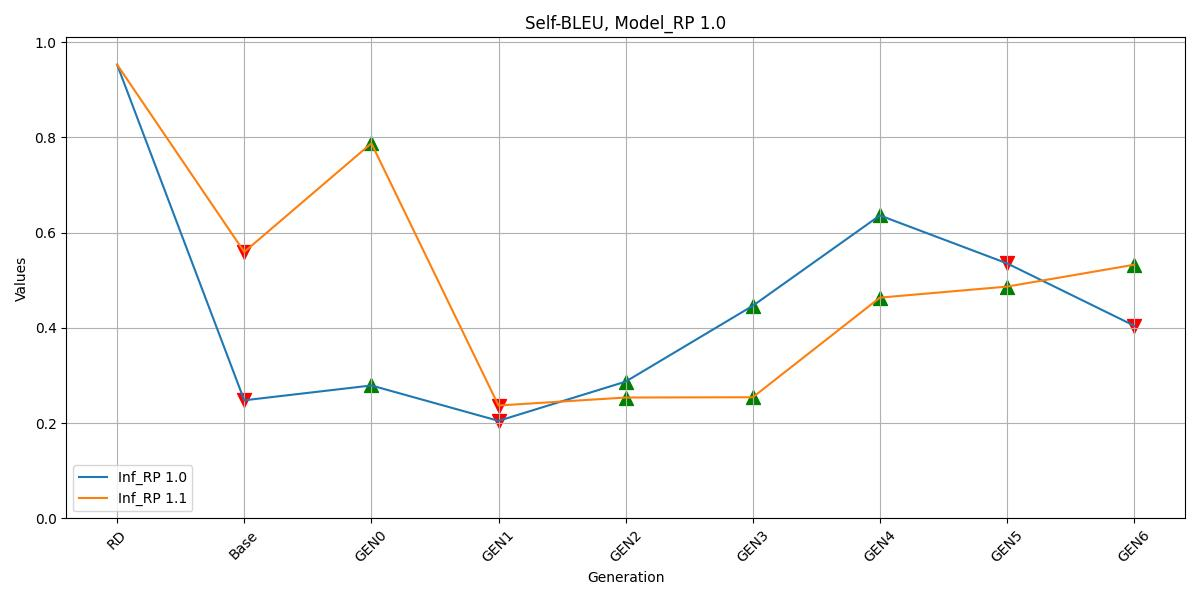

Source data for this figure (header and first rows):
, Inf_RP 1.0, Inf_RP 1.1
RD, 0.9526, 0.9526
Base, 0.248, 0.5595
GEN0, 0.2791, 0.7876
GEN1, 0.2048, 0.2371
GEN2, 0.2872, 0.2538
GEN3, 0.4464, 0.2544
GEN4, 0.6361, 0.4635
GEN5, 0.5355, 0.4867
GEN6, 0.4046, 0.5326
